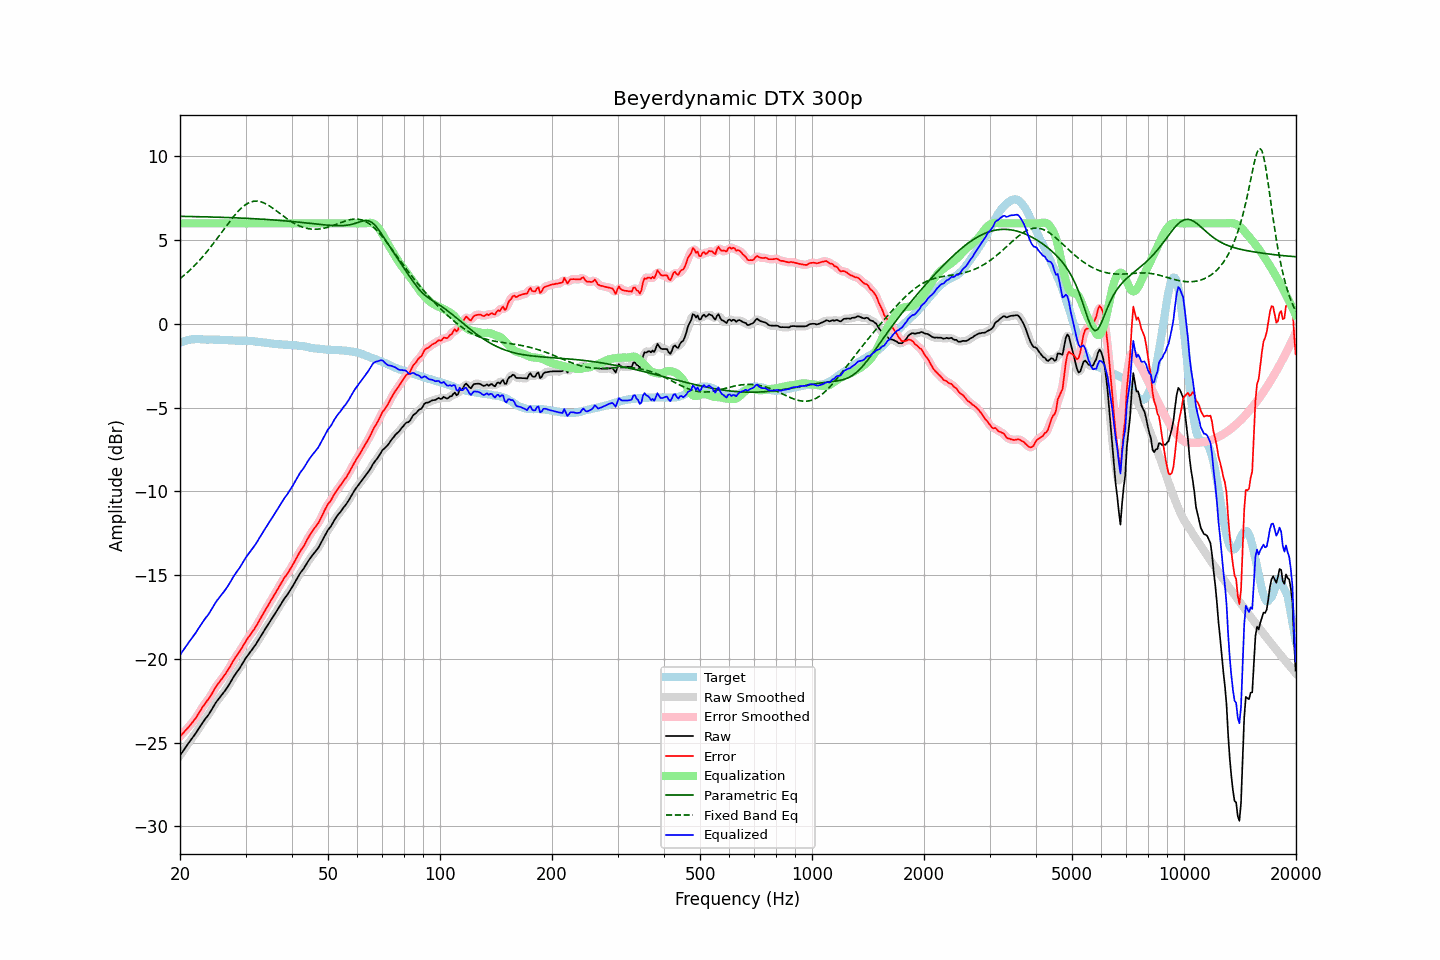

The table this chart was drawn from, first rows:
frequency, raw, error, smoothed, error_smoothed, equalization, parametric_eq, fixed_band_eq, equalized_raw, equalized_smoothed, target
20.00, -25.77, -24.64, -25.77, -24.64, 6.00, 6.42, 2.70, -19.77, -19.77, -1.13
20.20, -25.63, -24.54, -25.63, -24.54, 6.00, 6.42, 2.78, -19.63, -19.63, -1.09
20.40, -25.49, -24.44, -25.49, -24.43, 6.00, 6.42, 2.85, -19.49, -19.49, -1.05
20.61, -25.35, -24.32, -25.35, -24.33, 6.00, 6.42, 2.94, -19.35, -19.35, -1.03
20.81, -25.21, -24.22, -25.21, -24.22, 6.00, 6.42, 3.02, -19.21, -19.21, -0.99
21.02, -25.07, -24.12, -25.07, -24.11, 6.00, 6.41, 3.11, -19.07, -19.07, -0.96
21.23, -24.94, -24.00, -24.94, -24.00, 6.00, 6.41, 3.19, -18.94, -18.94, -0.95
21.44, -24.81, -23.88, -24.81, -23.88, 6.00, 6.41, 3.29, -18.81, -18.81, -0.93
21.66, -24.68, -23.77, -24.68, -23.76, 6.00, 6.41, 3.38, -18.68, -18.68, -0.92
21.87, -24.55, -23.63, -24.55, -23.64, 6.00, 6.41, 3.48, -18.55, -18.55, -0.92
22.09, -24.42, -23.51, -24.41, -23.50, 6.00, 6.40, 3.57, -18.42, -18.41, -0.91
22.31, -24.26, -23.35, -24.26, -23.36, 6.00, 6.40, 3.68, -18.26, -18.26, -0.91
22.54, -24.11, -23.21, -24.11, -23.20, 6.00, 6.40, 3.78, -18.11, -18.11, -0.91
22.76, -23.96, -23.04, -23.96, -23.04, 6.00, 6.40, 3.89, -17.96, -17.96, -0.92
22.99, -23.81, -22.88, -23.82, -22.89, 6.00, 6.39, 4.00, -17.81, -17.82, -0.93
23.22, -23.68, -22.75, -23.68, -22.75, 6.00, 6.39, 4.11, -17.68, -17.68, -0.93
23.45, -23.55, -22.61, -23.56, -22.62, 6.00, 6.39, 4.22, -17.55, -17.56, -0.94
23.69, -23.43, -22.49, -23.43, -22.49, 6.00, 6.39, 4.34, -17.43, -17.43, -0.94
23.92, -23.30, -22.36, -23.30, -22.36, 6.00, 6.38, 4.46, -17.30, -17.30, -0.94
24.16, -23.15, -22.22, -23.15, -22.21, 6.00, 6.38, 4.58, -17.15, -17.15, -0.93
24.40, -22.99, -22.06, -22.99, -22.05, 6.00, 6.38, 4.70, -16.99, -16.99, -0.93
24.65, -22.82, -21.88, -22.82, -21.88, 6.00, 6.38, 4.83, -16.82, -16.82, -0.94
24.89, -22.66, -21.72, -22.67, -21.72, 6.00, 6.37, 4.96, -16.66, -16.67, -0.94
25.14, -22.52, -21.58, -22.52, -21.58, 6.00, 6.37, 5.09, -16.52, -16.52, -0.94
25.39, -22.40, -21.46, -22.40, -21.45, 6.00, 6.37, 5.22, -16.40, -16.40, -0.94
25.65, -22.28, -21.33, -22.28, -21.33, 6.00, 6.37, 5.35, -16.28, -16.28, -0.95
25.91, -22.16, -21.20, -22.16, -21.20, 6.00, 6.36, 5.48, -16.16, -16.16, -0.97
26.16, -22.03, -21.06, -22.03, -21.07, 6.00, 6.36, 5.61, -16.03, -16.03, -0.97
26.43, -21.90, -20.94, -21.90, -20.93, 6.00, 6.36, 5.74, -15.90, -15.90, -0.97
26.69, -21.76, -20.79, -21.76, -20.79, 6.00, 6.35, 5.87, -15.76, -15.76, -0.97
26.96, -21.62, -20.64, -21.62, -20.65, 6.00, 6.35, 6.00, -15.62, -15.62, -0.98
27.23, -21.46, -20.48, -21.46, -20.48, 6.00, 6.35, 6.13, -15.46, -15.46, -0.98
27.50, -21.30, -20.32, -21.30, -20.32, 6.00, 6.34, 6.25, -15.30, -15.30, -0.98
27.77, -21.13, -20.14, -21.14, -20.15, 6.00, 6.34, 6.37, -15.13, -15.14, -0.99
28.05, -20.98, -19.99, -20.98, -19.99, 6.00, 6.33, 6.49, -14.98, -14.98, -0.99
28.33, -20.84, -19.84, -20.84, -19.84, 6.00, 6.33, 6.60, -14.84, -14.84, -1.00
28.62, -20.71, -19.71, -20.71, -19.71, 6.00, 6.33, 6.71, -14.71, -14.71, -1.00
28.90, -20.58, -19.58, -20.57, -19.57, 6.00, 6.32, 6.81, -14.58, -14.57, -1.00
29.19, -20.42, -19.42, -20.42, -19.42, 6.00, 6.32, 6.90, -14.42, -14.42, -1.01
29.48, -20.26, -19.26, -20.26, -19.26, 6.00, 6.31, 6.98, -14.26, -14.26, -1.00
29.78, -20.09, -19.08, -20.10, -19.09, 6.00, 6.31, 7.06, -14.09, -14.10, -1.01
30.08, -19.94, -18.94, -19.95, -18.94, 6.00, 6.30, 7.13, -13.94, -13.95, -1.00
30.38, -19.81, -18.79, -19.81, -18.79, 6.00, 6.30, 7.19, -13.81, -13.81, -1.02
30.68, -19.68, -18.66, -19.68, -18.66, 6.00, 6.29, 7.24, -13.68, -13.68, -1.02
30.99, -19.55, -18.52, -19.55, -18.52, 6.00, 6.29, 7.28, -13.55, -13.55, -1.03
31.30, -19.42, -18.39, -19.42, -18.39, 6.00, 6.29, 7.30, -13.42, -13.42, -1.03
31.61, -19.29, -18.26, -19.29, -18.25, 6.00, 6.28, 7.32, -13.29, -13.29, -1.04
31.93, -19.16, -18.11, -19.16, -18.10, 6.00, 6.27, 7.33, -13.16, -13.16, -1.06
32.24, -19.01, -17.94, -19.01, -17.95, 6.00, 6.27, 7.33, -13.01, -13.01, -1.07
32.57, -18.85, -17.78, -18.85, -17.78, 6.00, 6.26, 7.32, -12.85, -12.85, -1.07
32.89, -18.69, -17.61, -18.69, -17.61, 6.00, 6.26, 7.30, -12.69, -12.69, -1.08
33.22, -18.53, -17.43, -18.53, -17.44, 6.00, 6.25, 7.27, -12.53, -12.53, -1.10
33.55, -18.38, -17.27, -18.38, -17.27, 6.00, 6.25, 7.23, -12.38, -12.38, -1.11
33.89, -18.22, -17.09, -18.22, -17.10, 6.00, 6.24, 7.19, -12.22, -12.22, -1.13
34.23, -18.07, -16.94, -18.07, -16.94, 6.00, 6.23, 7.14, -12.07, -12.07, -1.13
34.57, -17.92, -16.77, -17.92, -16.77, 6.00, 6.23, 7.08, -11.92, -11.92, -1.15
34.92, -17.77, -16.61, -17.77, -16.61, 6.00, 6.22, 7.02, -11.77, -11.77, -1.16
35.27, -17.62, -16.46, -17.63, -16.45, 6.00, 6.21, 6.96, -11.62, -11.63, -1.17
35.62, -17.48, -16.29, -17.48, -16.29, 6.00, 6.21, 6.89, -11.48, -11.48, -1.19
35.97, -17.33, -16.13, -17.33, -16.13, 6.00, 6.20, 6.82, -11.33, -11.33, -1.20
... 635 more rows
